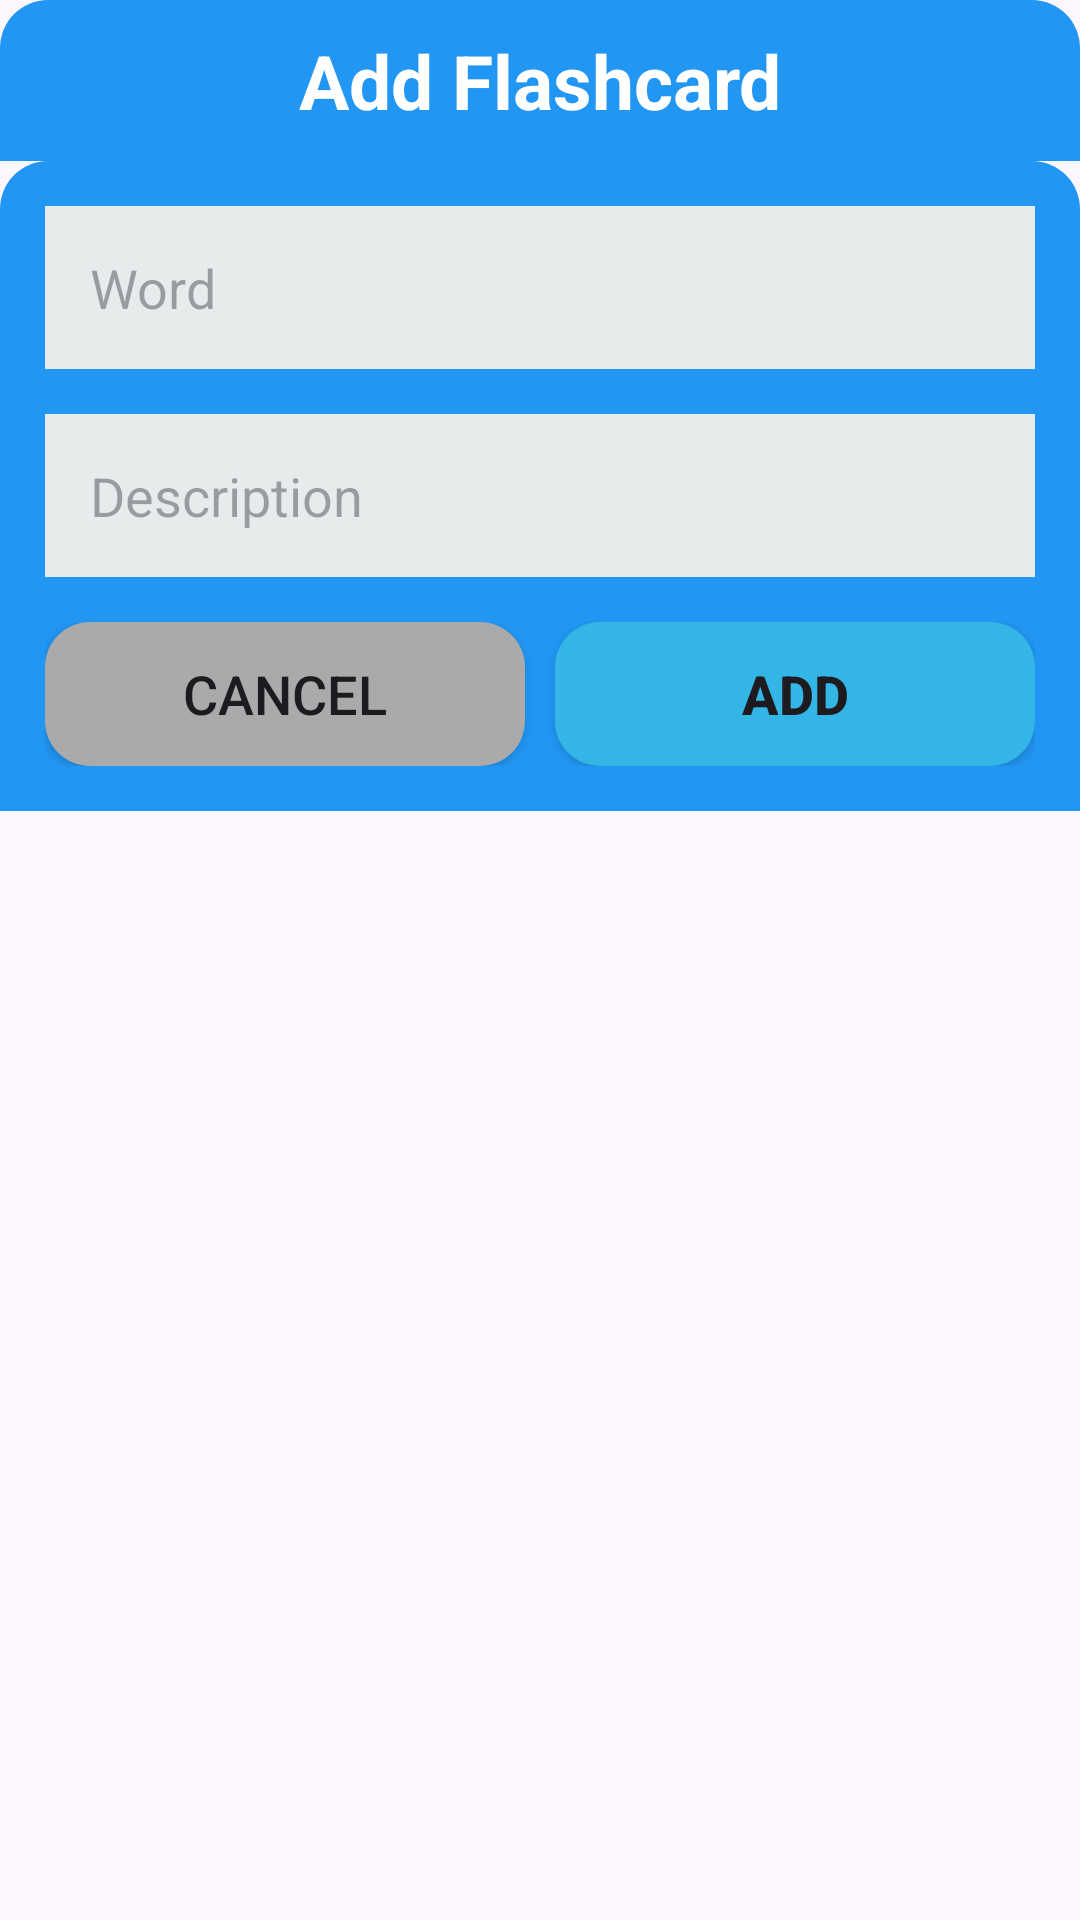

Produce the Android XML layout that renders to this screen, including the resource entries it uses.
<!-- AndroidManifest.xml: application theme Theme.AppEnglish -->
<!-- res/layout/dialog_add_flashcard.xml -->
<?xml version="1.0" encoding="utf-8"?>
<LinearLayout xmlns:android="http://schemas.android.com/apk/res/android"
    android:layout_width="match_parent"
    android:layout_height="wrap_content"
    android:layout_margin="10dp"
    android:orientation="vertical">

    <TextView
        android:layout_width="match_parent"
        android:layout_height="wrap_content"
        android:text="Add Flashcard"
        android:textSize="25dp"
        android:textStyle="bold"
        android:textColor="@color/white"
        android:textAlignment="center"
        android:padding="10dp"
        android:background="@drawable/bg_half_top_side"/>

    <LinearLayout
        android:background="@drawable/bg_half_top_side"
        android:layout_width="match_parent"
        android:layout_height="wrap_content"
        android:padding="15dp"
        android:orientation="vertical">

        <EditText
            android:background="#E7EBEC"
            android:id="@+id/editWord"
            android:layout_width="match_parent"
            android:layout_height="wrap_content"
            android:padding="15dp"
            android:hint="Word"
            android:layout_marginBottom="15dp"/>

        <EditText
            android:background="#E7EBEC"
            android:id="@+id/editDescription"
            android:layout_width="match_parent"
            android:layout_height="wrap_content"
            android:padding="15dp"
            android:hint="Description"
            android:layout_marginBottom="15dp"/>

        <GridLayout
            android:layout_width="match_parent"
            android:layout_height="wrap_content"
            android:rowCount="1"
            android:columnCount="2">

            <Button
                android:id="@+id/btnCancel"
                android:layout_width="wrap_content"
                android:layout_height="wrap_content"
                android:text="Cancel"
                android:textSize="18dp"
                android:padding="10dp"
                android:layout_marginEnd="10dp"
                android:layout_rowWeight="1"
                android:layout_columnWeight="1"
                android:background="@drawable/btn_dialog_cancel"/>

            <Button
                android:id="@+id/btnAdd"
                android:layout_width="wrap_content"
                android:layout_height="wrap_content"
                android:text="Add"
                android:textStyle="bold"
                android:textSize="18dp"
                android:padding="10dp"
                android:layout_rowWeight="1"
                android:layout_columnWeight="1"
                android:background="@drawable/btn_dialog_ok"/>

        </GridLayout>

    </LinearLayout>

</LinearLayout>
<!-- resources referenced by this layout -->
<resources>
  <color name="white">#FFFFFFFF</color>
  <!-- drawable bg_half_top_side (drawable) -->
  <?xml version="1.0" encoding="utf-8"?>
  <shape xmlns:android="http://schemas.android.com/apk/res/android">
      <solid android:color="@color/stringee_background_color" />
      <corners android:topLeftRadius="16dp" android:topRightRadius="16dp" />
  </shape>
  <!-- drawable btn_dialog_cancel (drawable) -->
  <?xml version="1.0" encoding="utf-8"?>
  <shape xmlns:android="http://schemas.android.com/apk/res/android">
      <corners android:radius="15dp"/>
      <solid android:color="@android:color/darker_gray" />
  </shape>
  <!-- drawable btn_dialog_ok (drawable) -->
  <?xml version="1.0" encoding="utf-8"?>
  <shape xmlns:android="http://schemas.android.com/apk/res/android">
      <corners android:radius="15dp"/>
      <solid android:color="@android:color/holo_blue_light" />
  </shape>
  <style name="Theme.AppEnglish" parent="Base.Theme.AppEnglish" />
  <color name="stringee_background_color">#2196F3</color>
  <style name="Base.Theme.AppEnglish" parent="Theme.Material3.DayNight.NoActionBar">
          
          
      </style>
</resources>
